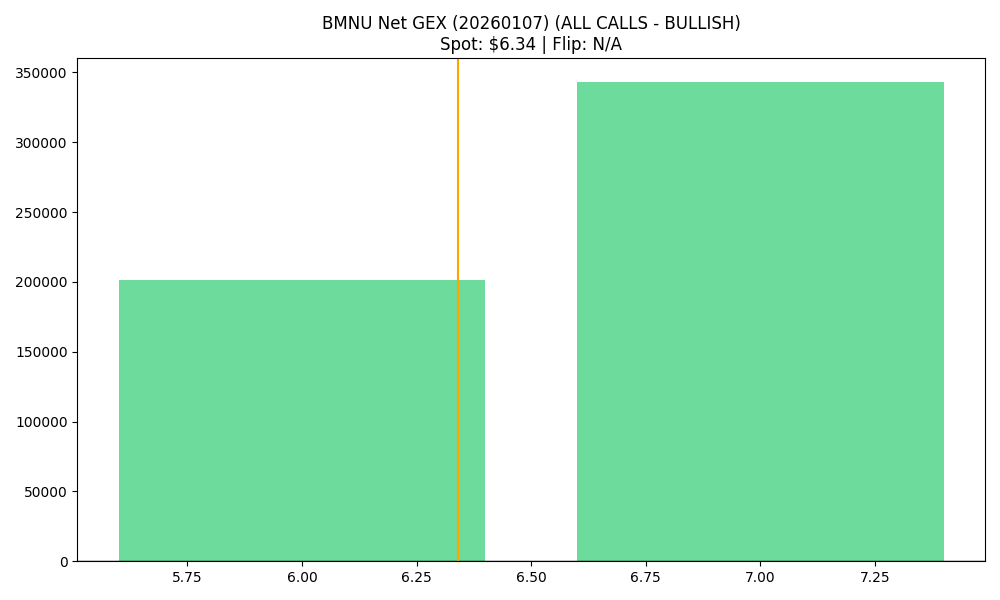

Values plotted in this chart, from the file beside it:
strike, call_gex, put_gex, net_gex
6.0, 399345, 198137, 201208
7.0, 503450, 160400, 343050
